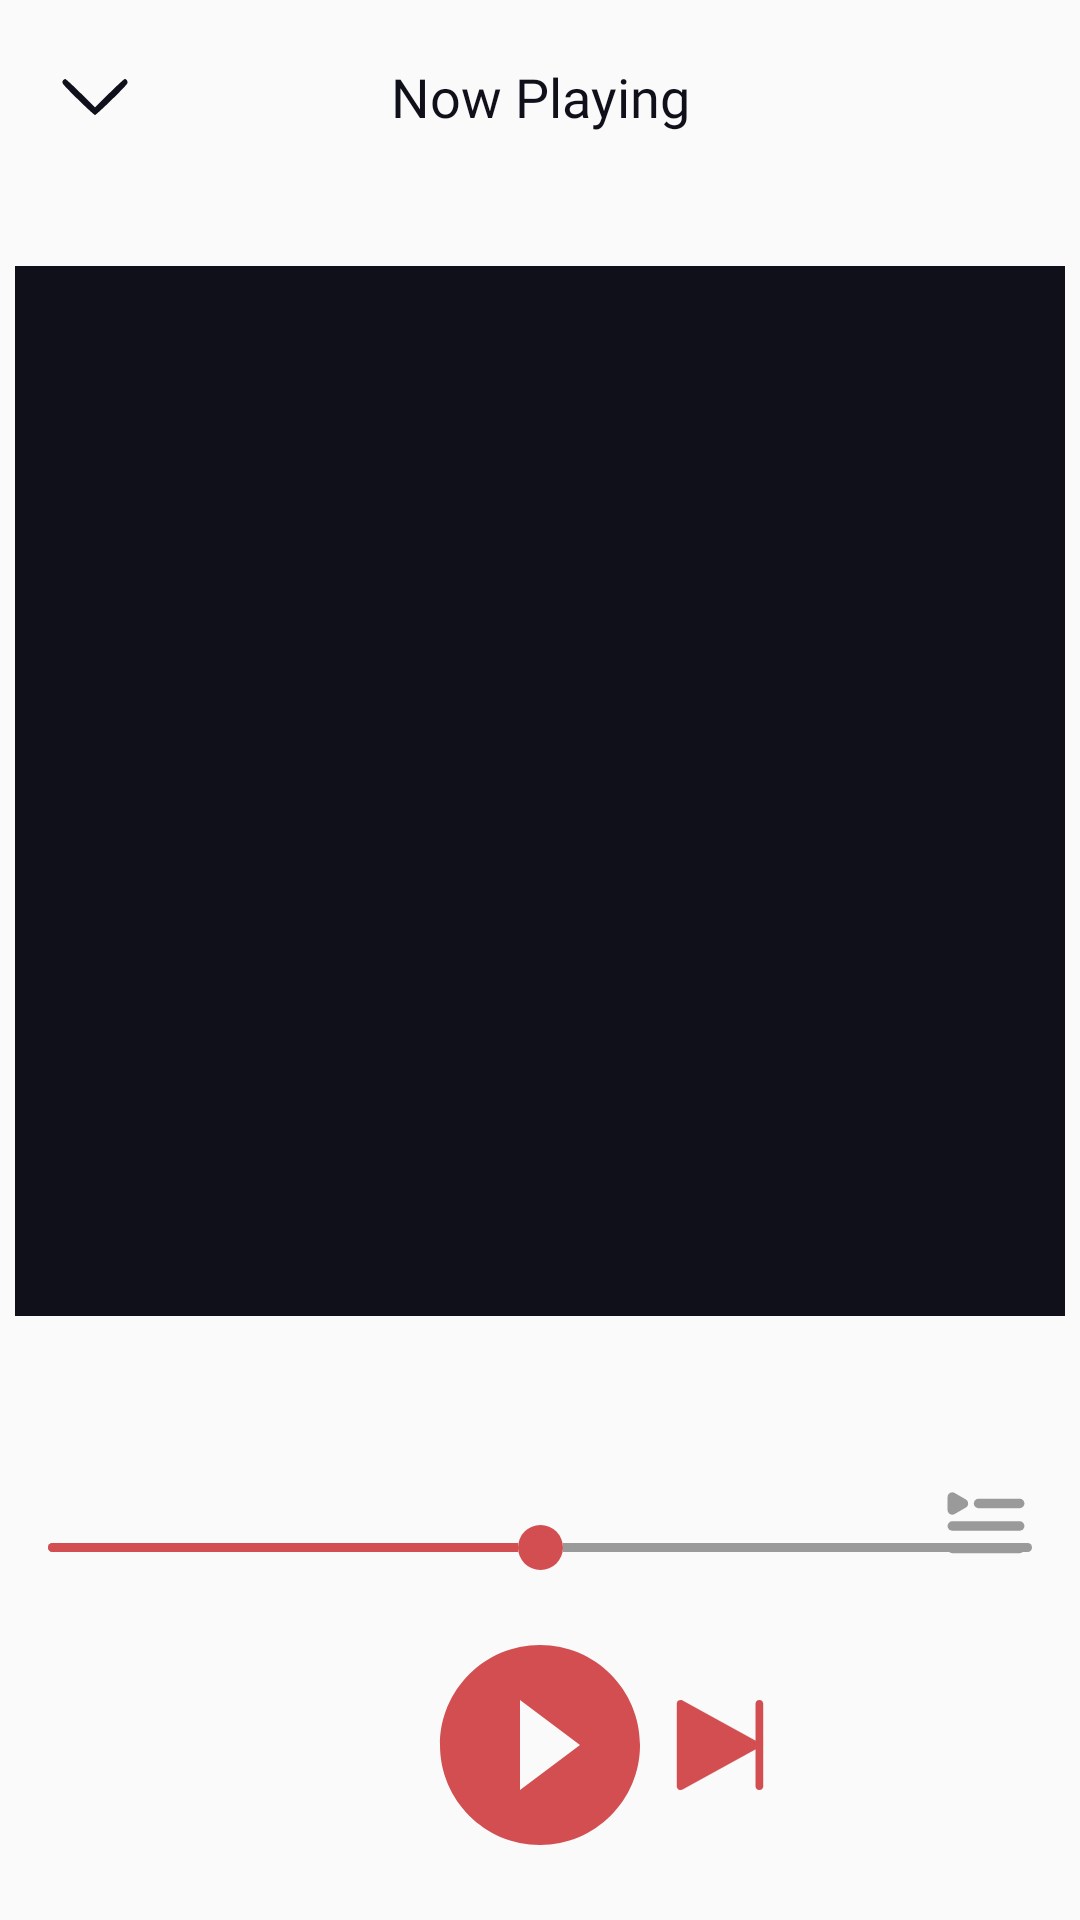

Write the Android layout XML for this screen, with the resource values it uses.
<!-- AndroidManifest.xml: application theme Theme.MusicHub -->
<!-- res/layout/fragment_now_playing.xml -->
<?xml version="1.0" encoding="utf-8"?>
<androidx.constraintlayout.widget.ConstraintLayout xmlns:android="http://schemas.android.com/apk/res/android"
    xmlns:tools="http://schemas.android.com/tools"
    android:layout_width="match_parent"
    android:layout_height="match_parent"
    xmlns:app="http://schemas.android.com/apk/res-auto"
    tools:context=".fragments.NowPlayingFragment">


    <ImageButton
        android:id="@+id/fnpCollapseIB"
        android:layout_width="wrap_content"
        android:layout_height="wrap_content"
        android:src="@drawable/down_arrow_icon"
        android:background="@android:color/transparent"
        app:layout_constraintTop_toTopOf="@id/fnpNowPlayingTV"
        app:layout_constraintBottom_toBottomOf="@id/fnpNowPlayingTV"
        app:layout_constraintEnd_toEndOf="parent"
        app:layout_constraintStart_toStartOf="parent"
        app:layout_constraintHorizontal_bias=".05"
        android:contentDescription="@string/image_desc"/>

    <TextView
        android:id="@+id/fnpNowPlayingTV"
        android:layout_width="wrap_content"
        android:layout_height="wrap_content"
        android:text="@string/fnp_now_playing"
        app:layout_constraintStart_toStartOf="parent"
        app:layout_constraintEnd_toEndOf="parent"
        app:layout_constraintTop_toTopOf="parent"
        android:layout_marginTop="20dp"
        android:textColor="@color/black"
        android:fontFamily="@font/inter_bold"
        android:textSize="18sp"/>

    <com.google.android.material.imageview.ShapeableImageView
        android:id="@+id/fnpTrackSIV"
        android:layout_width="350dp"
        android:layout_height="350dp"
        android:src="@color/black"
        app:layout_constraintEnd_toEndOf="parent"
        app:layout_constraintStart_toStartOf="parent"
        app:layout_constraintBottom_toTopOf="@id/fnpPlayPauseIB"
        app:layout_constraintVertical_bias=".3"
        app:layout_constraintTop_toBottomOf="@id/fnpNowPlayingTV" />

    <TextView
        android:id="@+id/fnpTrackTitleTV"
        android:layout_width="wrap_content"
        android:layout_height="wrap_content"
        app:layout_constraintStart_toStartOf="@id/fnpCollapseIB"
        app:layout_constraintTop_toBottomOf="@id/fnpTrackSIV"
        app:layout_constraintBottom_toTopOf="@id/fnpPlayerSeekbar"
        android:layout_marginTop="50dp"
        android:textColor="@color/black"
        android:fontFamily="@font/roboto_regular"
        app:layout_constraintVertical_bias=".1"
        android:textSize="14sp"/>

    <TextView
        android:id="@+id/fnpTrackSingerTV"
        android:layout_width="wrap_content"
        android:layout_height="wrap_content"
        app:layout_constraintStart_toStartOf="@id/fnpTrackTitleTV"
        app:layout_constraintTop_toBottomOf="@id/fnpTrackTitleTV"
        android:layout_marginTop="5dp"
        android:fontFamily="@font/poppins_regular"
        android:textColor="@color/graphite"
        android:textSize="12sp"/>

    <ImageButton
        android:id="@+id/fnpPlaylistIB"
        android:layout_width="wrap_content"
        android:layout_height="wrap_content"
        app:layout_constraintStart_toStartOf="parent"
        app:layout_constraintEnd_toEndOf="parent"
        android:src="@drawable/playlist_icon"
        android:contentDescription="@string/image_desc"
        android:background="@android:color/transparent"
        app:layout_constraintHorizontal_bias=".95"
        app:layout_constraintTop_toTopOf="@id/fnpTrackTitleTV"
        app:layout_constraintBottom_toBottomOf="@id/fnpTrackSingerTV"/>

    <SeekBar
        android:id="@+id/fnpPlayerSeekbar"
        android:layout_width="0dp"
        android:layout_height="wrap_content"
        android:maxHeight="3dp"
        app:layout_constraintStart_toStartOf="parent"
        app:layout_constraintEnd_toEndOf="parent"
        app:layout_constraintTop_toBottomOf="@id/fnpTrackSIV"
        app:layout_constraintBottom_toBottomOf="parent"
        app:layout_constraintVertical_bias=".3"
        android:progress="50"
        android:progressDrawable="@drawable/fnp_custom_seekbar"
        android:thumb="@drawable/fnp_custom_seekbar_thumb"
        android:layout_marginTop="20dp"/>

    <TextView
        android:id="@+id/fnpTrackCurrentPositionTV"
        android:layout_width="wrap_content"
        android:layout_height="wrap_content"
        app:layout_constraintStart_toStartOf="@id/fnpPlayerSeekbar"
        app:layout_constraintTop_toBottomOf="@id/fnpPlayerSeekbar"
        app:layout_constraintEnd_toEndOf="parent"
        android:textColor="@color/graphite"
        android:layout_marginTop="5dp"
        app:layout_constraintHorizontal_bias=".05"/>

    <TextView
        android:id="@+id/fnpTrackDurationTV"
        android:layout_width="wrap_content"
        android:layout_height="wrap_content"
        app:layout_constraintStart_toStartOf="@id/fnpPlayerSeekbar"
        app:layout_constraintTop_toBottomOf="@id/fnpPlayerSeekbar"
        app:layout_constraintEnd_toEndOf="parent"
        android:textColor="@color/graphite"
        android:layout_marginTop="5dp"
        app:layout_constraintHorizontal_bias=".95"/>



    <ImageButton
        android:id="@+id/fnpPreviousIB"
        android:layout_width="wrap_content"
        android:layout_height="wrap_content"
        app:layout_constraintStart_toStartOf="parent"
        app:layout_constraintEnd_toEndOf="parent"
        android:src="@drawable/previous_icon"
        android:background="@drawable/next_previous_icon_click"
        app:layout_constraintBottom_toBottomOf="@id/fnpPlayPauseIB"
        app:layout_constraintTop_toTopOf="@id/fnpPlayPauseIB"
        app:layout_constraintHorizontal_bias=".3"
        android:rotation="180"
        android:contentDescription="@string/image_desc"/>

    <ImageButton
        android:id="@+id/fnpPlayPauseIB"
        android:layout_width="wrap_content"
        android:layout_height="wrap_content"
        app:layout_constraintStart_toStartOf="parent"
        app:layout_constraintEnd_toEndOf="parent"
        app:layout_constraintBottom_toBottomOf="parent"
        app:layout_constraintTop_toBottomOf="@id/fnpPlayerSeekbar"
        android:src="@drawable/play_circle_filled_lg_icon"
        android:background="@android:color/transparent"
        android:contentDescription="@string/image_desc"/>

    <ImageButton
        android:id="@+id/fnpNextIB"
        android:layout_width="wrap_content"
        android:layout_height="wrap_content"
        app:layout_constraintStart_toStartOf="parent"
        app:layout_constraintEnd_toEndOf="parent"
        android:src="@drawable/next_icon"
        android:background="@drawable/next_previous_icon_click"
        app:layout_constraintBottom_toBottomOf="@id/fnpPlayPauseIB"
        app:layout_constraintTop_toTopOf="@id/fnpPlayPauseIB"
        app:layout_constraintHorizontal_bias=".7"
        android:contentDescription="@string/image_desc"/>





</androidx.constraintlayout.widget.ConstraintLayout>
<!-- resources referenced by this layout -->
<resources>
  <color name="black">#0F101A</color>
  <color name="graphite">#9A9A9A</color>
  <!-- drawable down_arrow_icon (drawable) -->
  <vector xmlns:android="http://schemas.android.com/apk/res/android" xmlns:aapt="http://schemas.android.com/aapt"
      android:viewportWidth="90"
      android:viewportHeight="90"
      android:width="30dp"
      android:height="30dp">
      <group
          android:scaleX="0.1"
          android:scaleY="-0.1"
          android:translateY="90">
          <path
              android:pathData="M131 616c-9 -10 -9 -20 -2 -33 16 -30 307 -313 321 -313 14 0 305 283 321 313 11 19 -4 47 -24 47 -6 0 -75 -64 -154 -142l-143 -142 -143 142c-79 78 -148 142 -154 142 -6 0 -16 -6 -22 -14z"
              android:fillColor="@color/black" />
      </group>
  </vector>
  <!-- drawable fnp_custom_seekbar (drawable) -->
  <?xml version="1.0" encoding="utf-8"?>
  <layer-list xmlns:android="http://schemas.android.com/apk/res/android">
      <item android:id="@android:id/background">
          <shape android:shape="rectangle">
              <solid android:color="@color/graphite"/>
              <corners android:radius="5dp"/>
          </shape>
      </item>
  
      <item android:id="@android:id/progress">
          <clip>
              <shape android:shape="rectangle">
                  <solid android:color="@color/hard_pink"/>
                  <corners android:radius="5dp"/>
              </shape>
          </clip>
      </item>
  
  </layer-list>
  <!-- drawable fnp_custom_seekbar_thumb (drawable) -->
  <?xml version="1.0" encoding="utf-8"?>
  <shape xmlns:android="http://schemas.android.com/apk/res/android" android:shape="oval">
      <solid android:color="@color/hard_pink"/>
      <size android:width="15dp" android:height="15dp"/>
  </shape>
  <!-- drawable next_icon (drawable) -->
  <vector xmlns:android="http://schemas.android.com/apk/res/android" xmlns:aapt="http://schemas.android.com/aapt"
      android:viewportWidth="512"
      android:viewportHeight="512"
      android:width="30dp"
      android:height="30dp">
      <path
          android:pathData="M480 0c-11.776 0 -21.333 9.557 -21.333 21.333v210.325L42.283 2.645c-6.613 -3.627 -14.656 -3.52 -21.141 0.32c-6.485 3.84 -10.475 10.816 -10.475 18.368v469.333c0 7.552 3.989 14.528 10.475 18.368C24.491 511.019 28.245 512 32 512c3.541 0 7.083 -0.875 10.283 -2.645l416.384 -229.013v210.325c0 11.776 9.557 21.333 21.333 21.333s21.333 -9.557 21.333 -21.333V21.333C501.333 9.557 491.776 0 480 0z"
          android:fillColor="@color/hard_pink"
          android:strokeColor="@color/hard_pink"
          android:strokeWidth="1" />
  </vector>
  <!-- drawable next_previous_icon_click (drawable) -->
  <?xml version="1.0" encoding="utf-8"?>
  <selector xmlns:android="http://schemas.android.com/apk/res/android">
      <item android:state_pressed="true">
          <shape android:shape="oval">
              <solid android:color="@color/graphite_alpha_30"/>
              <padding android:top="15dp" android:bottom="15dp" android:right="15dp" android:left="15dp"/>
          </shape>
      </item>
  
      <item>
          <shape android:shape="oval">
              <solid android:color="@android:color/transparent"/>
          </shape>
      </item>
  
  </selector>
  <!-- drawable play_circle_filled_lg_icon (drawable) -->
  <?xml version="1.0" encoding="utf-8"?>
  <vector xmlns:android="http://schemas.android.com/apk/res/android"
          android:width="80dp"
          android:height="80dp"
          android:viewportWidth="24.0"
          android:viewportHeight="24.0">
      <path
          android:pathData="M12,2C6.48,2 2,6.48 2,12s4.48,10 10,10 10,-4.48 10,-10S17.52,2 12,2zM10,16.5v-9l6,4.5 -6,4.5z"
          android:fillColor="@color/hard_pink"/>
  </vector>
  <string name="fnp_now_playing">Now Playing</string>
  <string name="image_desc">Image</string>
  <style name="Theme.MusicHub" parent="Base.Theme.MusicHub" />
  <color name="hard_pink">#D24E50</color>
  <color name="graphite_alpha_30">#4d9A9A9A</color>
  <style name="Base.Theme.MusicHub" parent="Theme.AppCompat.Light.NoActionBar">
          
          
      </style>
</resources>
